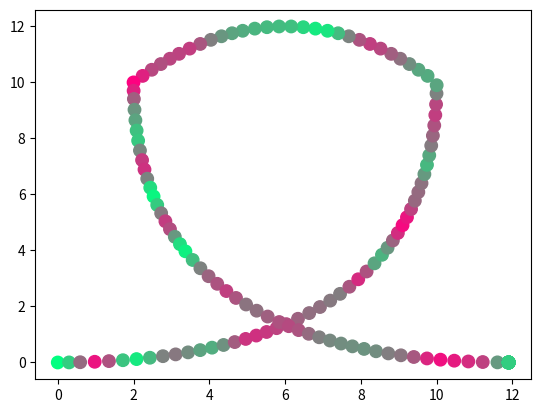

Write Python code to recreate this figure.
import matplotlib.pyplot as plt
from matplotlib.animation import FuncAnimation
import random
import math


def quad_bezier_point(p0, p1, p2, t):
    """Quadratic Bézier point at t (0..1)."""
    u = 1 - t
    return (
        u*u*p0[0] + 2*u*t*p1[0] + t*t*p2[0],
        u*u*p0[1] + 2*u*t*p1[1] + t*t*p2[1]
    )


def approx_bezier_length(p0, p1, p2, steps=20):
    """Approximate length of a quadratic Bézier by sampling."""
    length = 0
    prev = quad_bezier_point(p0, p1, p2, 0)
    for i in range(1, steps+1):
        t = i / steps
        curr = quad_bezier_point(p0, p1, p2, t)
        dx = curr[0] - prev[0]
        dy = curr[1] - prev[1]
        length += (dx*dx + dy*dy) ** 0.5
        prev = curr
    return length


def stitch_quadratic_beziers(curves, num_points, steps_per_curve=100):
    """
    Generate exactly num_points evenly spaced along stitched quadratic Bézier curves.

    curves: list of (p0, p1, p2) control point triples.
    num_points: total number of points desired along entire stitched path.
    steps_per_curve: samples per segment for length estimation and stepping.

    Returns: list of (x, y) points.
    """
    # Precompute lengths of each curve
    lengths = []
    total_length = 0
    for p0, p1, p2 in curves:
        seg_len = approx_bezier_length(p0, p1, p2, steps=steps_per_curve)
        lengths.append(seg_len)
        total_length += seg_len

    spacing = total_length / (num_points - 1)  # distance between points

    points = []
    seg_index = 0
    dist_in_seg = 0

    p0, p1, p2 = curves[0]
    prev_point = quad_bezier_point(p0, p1, p2, 0)
    points.append(prev_point)

    dist_covered = 0  # total distance walked so far

    # To keep track of the t parameter on the current segment
    t_index = 0

    while len(points) < num_points and seg_index < len(curves):
        p0, p1, p2 = curves[seg_index]

        while t_index < steps_per_curve:
            t_index += 1
            t = t_index / steps_per_curve
            curr_point = quad_bezier_point(p0, p1, p2, t)
            dx = curr_point[0] - prev_point[0]
            dy = curr_point[1] - prev_point[1]
            step_len = (dx*dx + dy*dy) ** 0.5
            dist_in_seg += step_len
            dist_covered += step_len

            if dist_in_seg >= spacing:
                points.append(curr_point)
                dist_in_seg = 0
                prev_point = curr_point
                if len(points) >= num_points:
                    break
            else:
                prev_point = curr_point

        # Move to next segment
        seg_index += 1
        t_index = 0
        dist_in_seg = 0
        if seg_index < len(curves):
            prev_point = quad_bezier_point(*curves[seg_index], 0)

    # If somehow points are less than requested (due to rounding), pad with last point
    while len(points) < num_points:
        points.append(points[-1])

    return points


def plot_points(curves, points):
    """ Plot the full smooth curve for each segment (fine sampling) """
    plt.figure(figsize=(8, 8))

    # Plot the sampled points spaced approximately equally
    px, py = zip(*points)

    plt.plot(px, py, 'o', label='Evenly spaced points')
    plt.title("Stitched Quadratic Bézier Curves with Equal Spacing")
    plt.axis('equal')
    plt.legend()
    plt.show()


# --- Random function ---
def random2(st):
    """2D random function like GLSL."""
    dot = st[0] * 12.9898 + st[1] * 78.233
    return (math.sin(dot) * 43758.5453123) % 1.0

# --- 2D noise function ---
def noise2(st):
    """2D noise using bilinear interpolation."""
    # Floor and fract
    i = [math.floor(st[0]), math.floor(st[1])]
    f = [st[0] - i[0], st[1] - i[1]]

    # Four corners
    a = random2(i)
    b = random2([i[0] + 1.0, i[1]])
    c = random2([i[0], i[1] + 1.0])
    d = random2([i[0] + 1.0, i[1] + 1.0])

    # Smoothstep (cubic Hermite)
    u = [f[0]*f[0]*(3.0 - 2.0*f[0]), f[1]*f[1]*(3.0 - 2.0*f[1])]

    # Bilinear interpolation
    n = (a * (1 - u[0]) + b * u[0]) * (1 - u[1]) + \
           (c * (1 - u[0]) + d * u[0]) * u[1]
    
    # Map noise value [0,1) to palette index
    """ idx = int(n * len(color_palette)) % len(color_palette)
    
    return color_palette[idx] """
    return n

def update(frame):
    t = frame * 0.05
    colors = []
    for p in points:
        # Add time offset for flowing noise
        n = noise2([p[0] + t, p[1] + t * 0.3])
        # Map noise to RGB
        colors.append([n, 1 - n, 0.5])
    dots.set_facecolors(colors)
    return dots,

# Define multiple quadratic Bézier curves forming a loop
curves = [
    ((0, 0), (10, 0), (10, 10)),
    ((10, 10), (6, 14), (2, 10)),
    ((2, 10), (2, 0), (12, 0)),
]
steps_per_curve = 200  # sampling steps
num_points = 144

# Get evenly spaced points along all curves
points = stitch_quadratic_beziers(curves, num_points, steps_per_curve)

# Plotting
fig, ax = plt.subplots()
px, py = zip(*points)  # px = all x values, py = all y values
dots = ax.scatter(px, py, c='r', s=80)
ani = FuncAnimation(fig, update, frames=200, interval=50, blit=True)
plt.show()

# plot_points(curves, points)
